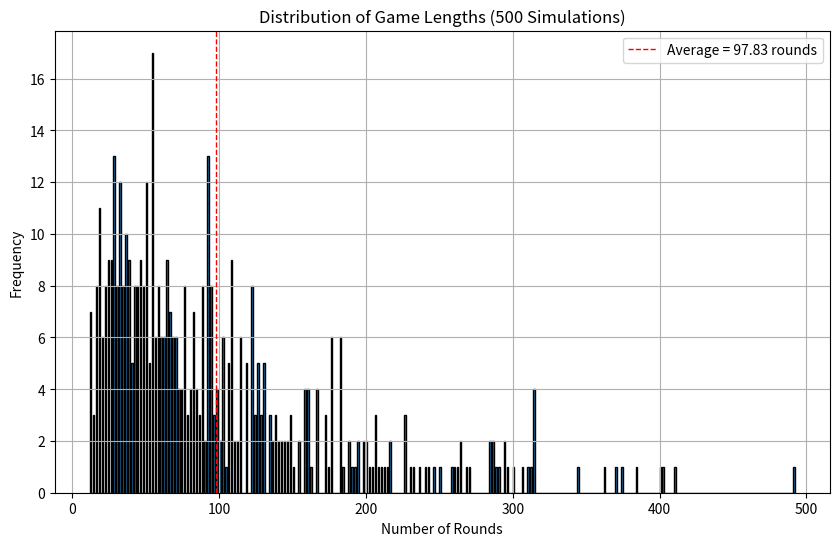

Reproduce this figure in Python.
import random
import matplotlib.pyplot as plt

def flipcoins():
    flipa = random.randint(0, 1)
    flipb = random.randint(0, 1)
    return flipa, flipb

def playgame(initialmoney=10):
    playeramoney = initialmoney
    playerbmoney = initialmoney
    rounds = 0

    while playeramoney > 0 and playerbmoney > 0:
        flipa, flipb = flipcoins()

        if flipa == flipb:
            playeramoney += 1
            playerbmoney -= 1
        else:
            playeramoney -= 1
            playerbmoney += 1

        rounds += 1

    return rounds

def runsimulation(numexperiments=500, initialmoney=10):
    roundslist = []

    for _ in range(numexperiments):
        rounds = playgame(initialmoney)
        roundslist.append(rounds)

    return roundslist

def plotresults(roundslist, numexperiments):
    plt.figure(figsize=(10, 6))
    plt.hist(roundslist, bins=range(min(roundslist), max(roundslist) + 1, 1), edgecolor='black')
    plt.title(f"Distribution of Game Lengths ({numexperiments} Simulations)")
    plt.xlabel("Number of Rounds")
    plt.ylabel("Frequency")

    averagerounds = calculateaverage(roundslist)
    plt.axvline(averagerounds, color='red', linestyle='dashed', linewidth=1, label=f'Average = {averagerounds:.2f} rounds')
    plt.legend()

    plt.grid(True)
    plt.show()

def calculateaverage(roundslist):
    return sum(roundslist) / len(roundslist) if roundslist else 0.0

def printaverage(roundslist):
    averagerounds = calculateaverage(roundslist)
    print(f"Average Rounds: {averagerounds:.2f} ")

def simulate():
    numexperiments = 500
    roundslist = runsimulation(numexperiments)
    plotresults(roundslist, numexperiments)
    printaverage(roundslist)

simulate()
